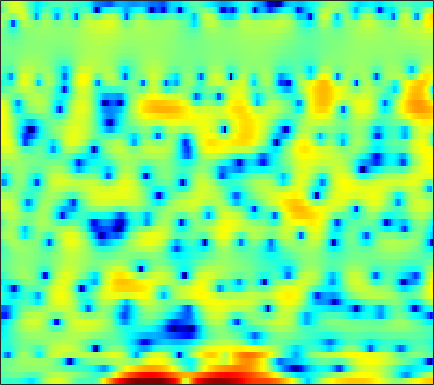

The file beside this chart, header and first rows:
-2.9732, -3.1891, -3.3685, -3.4786, -3.4739, -3.4638, -3.4817, -3.5673, -3.676, -3.9719, -4.5386, -5.1246, -6.0572, -6.8186, -6.991, -6.4166, -5.0219, -3.6418, -1.8677, -0.34197, 0.92719, 1.7249, 2.6109, 3.2676
-2.335, -1.963, -1.557, -1.242, -1.062, -0.8869, -0.7995, -0.7722, -0.8302, -0.9933, -1.225, -1.441, -1.76, -2.048, -2.181, -2.212, -1.992, -1.67, -1.087, -0.4162, 0.2743, 0.7504, 1.285, 1.717
-1.336, -1.073, -0.7523, -0.4668, -0.2948, -0.09099, 0.08344, 0.1931, 0.3122, 0.3928, 0.4495, 0.4739, 0.5267, 0.5525, 0.5645, 0.5944, 0.6267, 0.6308, 0.6443, 0.6544, 0.6282, 0.5722, 0.4561, 0.2775
-1.117, -1.114, -1.036, -0.8692, -0.7008, -0.4044, -0.06279, 0.219, 0.569, 0.8379, 1.048, 1.151, 1.221, 1.224, 1.181, 1.134, 1.09, 1.056, 1.037, 1.035, 1.033, 0.9839, 0.8369, 0.5599
-4.284, -6.49, -10.56, -13.34, -10.69, -6.329, -3.312, -1.671, -0.1384, 0.8273, 1.317, 1.398, 1.093, 0.3145, -0.6031, -2.327, -4.496, -5.994, -6.155, -4.113, -1.669, -0.1446, 1.411, 2.49
-3.901, -4.299, -4.672, -4.696, -4.402, -3.642, -2.72, -2.045, -1.27, -0.7216, -0.4189, -0.3401, -0.4768, -0.863, -1.288, -2.026, -2.757, -3.124, -3.071, -2.335, -1.232, -0.3422, 0.7375, 1.636
-4.975, -4.637, -4.169, -3.685, -3.31, -2.776, -2.249, -1.872, -1.412, -1.017, -0.6928, -0.5001, -0.3098, -0.1885, -0.1294, -0.08318, -0.0348, 0.02125, 0.149, 0.3258, 0.5615, 0.7631, 1.037, 1.311
-6.398, -5.672, -4.763, -3.917, -3.321, -2.604, -1.941, -1.472, -0.9185, -0.4142, 0.02112, 0.2877, 0.579, 0.7948, 0.9095, 1.016, 1.069, 1.077, 1.047, 0.9794, 0.8941, 0.8223, 0.7431, 0.7004
-7.029, -6.165, -5.042, -3.984, -3.224, -2.263, -1.368, -0.7479, 0.01604, 0.6885, 1.261, 1.621, 2.001, 2.268, 2.384, 2.439, 2.362, 2.215, 1.899, 1.435, 0.8176, 0.2759, -0.5522, -1.403
-8.894, -8.043, -6.854, -5.599, -4.618, -3.268, -1.937, -0.9993, 0.1287, 1.104, 1.912, 2.419, 2.956, 3.341, 3.517, 3.601, 3.509, 3.305, 2.856, 2.166, 1.148, 0.1134, -1.797, -4.635
-15.05, -16.19, -16.23, -13.56, -10.97, -7.849, -5.34, -3.77, -2.071, -0.725, 0.3315, 0.9604, 1.627, 2.106, 2.354, 2.573, 2.631, 2.607, 2.454, 2.172, 1.757, 1.353, 0.7229, 0.03596
-11.77, -12.83, -13.1, -11.84, -10.19, -7.942, -5.917, -4.674, -3.33, -2.251, -1.433, -0.9458, -0.5307, -0.3075, -0.2119, -0.1505, -0.03199, 0.07469, 0.3249, 0.6498, 1.031, 1.339, 1.718, 2.068
-4.544, -4.952, -5.321, -5.388, -5.282, -4.919, -4.415, -3.996, -3.385, -2.897, -2.531, -2.462, -2.612, -3.155, -3.842, -5.093, -6.482, -6.932, -6.037, -3.952, -1.742, -0.3294, 1.25, 2.457
-2.912, -3.69, -4.776, -5.937, -6.737, -7.601, -7.793, -7.329, -6.17, -4.955, -4.035, -3.643, -3.559, -4.01, -4.786, -6.552, -9.018, -10.32, -8.946, -5.554, -2.51, -0.6979, 1.218, 2.672
-4.691, -5.267, -6.482, -8.386, -10.7, -15.69, -20.67, -15.18, -9.586, -6.338, -4.29, -3.294, -2.441, -2.062, -2.005, -2.064, -2.155, -2.139, -1.849, -1.254, -0.4228, 0.3185, 1.358, 2.392
-7.139, -5.91, -4.976, -4.576, -4.448, -4.28, -3.959, -3.492, -2.619, -1.701, -0.92, -0.4526, -0.07172, 0.009553, -0.1033, -0.4612, -1.048, -1.633, -2.471, -3.164, -3.326, -2.888, -1.627, -0.006989
-4.424, -3.49, -2.421, -1.589, -1.062, -0.5073, -0.012, 0.3258, 0.7104, 1.018, 1.225, 1.276, 1.167, 0.8497, 0.4337, -0.4276, -1.716, -3.057, -5.724, -10.22, -19.41, -16.07, -7.917, -3.613
-2.183, -1.834, -1.351, -0.8403, -0.4923, -0.06845, 0.2956, 0.5377, 0.765, 0.9124, 0.9559, 0.9062, 0.7327, 0.4277, 0.09158, -0.5028, -1.223, -1.845, -2.692, -3.393, -3.663, -3.498, -2.763, -1.684
-2.14, -1.849, -1.42, -0.9962, -0.6884, -0.3089, 0.01338, 0.198, 0.3952, 0.5114, 0.5416, 0.5124, 0.4043, 0.208, 0.01971, -0.2669, -0.5929, -0.824, -1.093, -1.264, -1.309, -1.218, -0.9596, -0.5663
-3.054, -2.511, -1.809, -1.171, -0.7541, -0.2706, 0.09836, 0.3062, 0.5095, 0.6205, 0.6465, 0.6251, 0.5316, 0.3726, 0.227, -0.007663, -0.2745, -0.4902, -0.7452, -0.9662, -1.09, -1.101, -0.9875, -0.7179
-4.376, -3.098, -1.755, -0.7284, -0.1475, 0.4181, 0.7837, 0.9653, 1.076, 1.092, 1.038, 0.9696, 0.8455, 0.693, 0.5386, 0.2426, -0.1322, -0.5085, -1.111, -1.801, -2.478, -2.886, -3.065, -2.696
-2.864, -1.503, -0.1506, 0.7765, 1.252, 1.562, 1.618, 1.49, 1.156, 0.7296, 0.3603, 0.1676, 0.08052, 0.1566, 0.2157, 0.2122, -0.05692, -0.4582, -1.468, -3.112, -5.815, -8.967, -14.9, -11.59
0.02204, 0.5898, 1.279, 1.741, 1.869, 1.751, 1.175, 0.4182, -1.097, -3.269, -5.826, -7.082, -6.183, -3.933, -2.436, -1.02, -0.2785, -0.1117, -0.3401, -1.119, -2.267, -3.199, -3.993, -3.47
-1.102, -0.2851, 0.6237, 1.204, 1.384, 1.277, 0.6683, -0.1357, -1.756, -4.152, -7.115, -8.683, -7.446, -4.653, -2.88, -1.141, 0.01736, 0.5254, 0.9074, 0.9996, 0.9007, 0.7839, 0.628, 0.6049
-3.711, -1.779, -0.1041, 0.9244, 1.382, 1.56, 1.418, 1.108, 0.4809, -0.1558, -0.7487, -0.9841, -0.9511, -0.6399, -0.2053, 0.3703, 0.9098, 1.25, 1.525, 1.641, 1.539, 1.318, 0.9049, 0.2676
-0.3532, 0.5101, 1.468, 2.091, 2.341, 2.42, 2.218, 1.914, 1.366, 0.7129, 0.07993, -0.3153, -0.6213, -0.5933, -0.383, 0.06269, 0.6048, 0.9815, 1.371, 1.516, 1.381, 1.092, 0.3486, -0.8467
2.807, 3.088, 3.362, 3.461, 3.383, 3.096, 2.495, 1.848, 0.7072, -0.8798, -2.809, -4.43, -6.268, -6.31, -5.215, -3.176, -1.411, -0.3936, 0.6163, 1.191, 1.389, 1.277, 0.7467, -0.2191
3.177, 3.323, 3.377, 3.292, 3.117, 2.66, 1.954, 1.211, -0.1827, -2.078, -4.746, -7.499, -11.94, -12.02, -8.878, -5.342, -2.87, -1.52, -0.2441, 0.6502, 1.168, 1.321, 1.284, 0.9589
1.451, 1.504, 1.557, 1.54, 1.483, 1.286, 0.9424, 0.5405, -0.1607, -1.057, -2.089, -2.816, -3.582, -3.85, -3.746, -3.194, -2.479, -1.852, -1.018, -0.2414, 0.4273, 0.838, 1.22, 1.392
-1.564, -1.75, -1.639, -1.238, -0.8317, -0.3051, 0.02795, 0.118, 0.04166, -0.2871, -0.8163, -1.304, -2.054, -2.87, -3.422, -3.979, -4.169, -3.891, -2.996, -1.811, -0.596, 0.2535, 1.162, 1.851
-8.73, -11.57, -10.34, -6.23, -3.945, -1.828, -0.4958, 0.1239, 0.4948, 0.4549, 0.02871, -0.5798, -1.793, -3.591, -5.495, -9.354, -14.97, -14.71, -8.632, -4.469, -1.724, -0.207, 1.327, 2.428
-5.902, -6.98, -6.538, -4.583, -3.057, -1.392, -0.2266, 0.3532, 0.7614, 0.8013, 0.4829, 0.01816, -0.915, -2.216, -3.415, -5.157, -6.38, -6.289, -4.818, -2.872, -1.088, 0.02317, 1.238, 2.127
-1.105, -1.195, -1.105, -0.7665, -0.4097, 0.07337, 0.4604, 0.6676, 0.8206, 0.7795, 0.5612, 0.3122, -0.104, -0.6209, -0.9963, -1.411, -1.605, -1.598, -1.362, -0.9351, -0.3925, -0.001225, 0.486, 0.8761
0.4244, 0.5762, 0.7853, 0.9757, 1.083, 1.179, 1.216, 1.177, 1.049, 0.8577, 0.6287, 0.4284, 0.1372, -0.123, -0.294, -0.484, -0.6239, -0.681, -0.72, -0.7341, -0.7308, -0.7128, -0.6886, -0.6574
1.282, 1.749, 2.189, 2.4, 2.422, 2.295, 2.019, 1.73, 1.252, 0.7585, 0.2967, -0.004957, -0.3221, -0.4986, -0.5816, -0.6426, -0.7216, -0.792, -0.9511, -1.216, -1.637, -2.007, -2.544, -2.967
2.805, 3.533, 4.044, 4.133, 3.966, 3.441, 2.588, 1.782, 0.5589, -0.7696, -1.987, -2.633, -2.952, -2.826, -2.525, -2.034, -1.586, -1.402, -1.393, -1.739, -2.539, -3.583, -5.742, -9.035
4.776, 5.111, 5.17, 4.813, 4.264, 3.142, 1.532, -0.04503, -2.732, -6.349, -11.22, -15.01, -14.19, -10.5, -8.355, -6.231, -4.646, -3.759, -2.969, -2.664, -2.86, -3.394, -4.664, -6.346
5.505, 5.314, 4.828, 4.027, 3.18, 1.713, -0.1978, -1.949, -4.816, -8.303, -12.3, -14.8, -15.97, -15.34, -14.16, -12.04, -9.504, -7.707, -5.77, -4.347, -3.398, -2.895, -2.403, -1.943
5.823, 5.364, 4.579, 3.569, 2.662, 1.234, -0.4492, -1.905, -4.077, -6.509, -9.211, -11.53, -15.55, -22.72, -33.49, -18.45, -12.41, -9.57, -6.821, -4.838, -3.408, -2.583, -1.707, -1
6.022, 5.443, 4.517, 3.428, 2.533, 1.221, -0.1686, -1.274, -2.789, -4.304, -5.822, -6.936, -8.227, -9.081, -9.14, -8.431, -7.075, -5.939, -4.517, -3.326, -2.397, -1.883, -1.381, -1.036
6.221, 5.529, 4.451, 3.205, 2.175, 0.7047, -0.7184, -1.655, -2.625, -3.208, -3.528, -3.613, -3.587, -3.414, -3.146, -2.668, -2.123, -1.712, -1.262, -0.9413, -0.8138, -0.8621, -1.094, -1.58
6.27, 5.477, 4.179, 2.557, 1.064, -1.315, -4.149, -6.171, -7.287, -6.029, -4.058, -2.768, -1.428, -0.3982, 0.1825, 0.8045, 1.23, 1.428, 1.534, 1.404, 1.004, 0.5076, -0.513, -2.041
4.668, 4.009, 2.895, 1.405, -0.0329, -2.523, -6.026, -9.363, -11.28, -7.46, -3.944, -2.084, -0.3076, 0.9306, 1.568, 2.132, 2.455, 2.55, 2.508, 2.239, 1.727, 1.149, 0.06254, -1.407
1.247, 1.066, 0.7558, 0.3147, -0.1047, -0.7234, -1.304, -1.556, -1.491, -0.9879, -0.1915, 0.4343, 1.17, 1.691, 1.962, 2.136, 2.162, 2.108, 1.936, 1.674, 1.275, 0.8496, 0.09002, -0.8811
-3.503, -2.553, -1.681, -1.126, -0.801, -0.3648, 0.2017, 0.6815, 1.361, 2.003, 2.509, 2.76, 2.873, 2.657, 2.302, 1.647, 0.9293, 0.5345, 0.353, 0.5114, 0.7121, 0.7404, 0.4886, -0.1856
-5.37, -4.165, -3.797, -4.37, -4.809, -4.065, -1.796, 0.03911, 2.08, 3.534, 4.39, 4.652, 4.463, 3.613, 2.405, -0.196, -4.548, -8.961, -7.465, -2.717, -0.01824, 1.076, 1.646, 1.384
-2.32, -2.893, -4.432, -7.464, -10.98, -10.65, -4.869, -1.772, 1.074, 2.887, 3.945, 4.313, 4.276, 3.658, 2.803, 1.143, -0.858, -1.997, -1.961, -0.5959, 0.7559, 1.41, 1.724, 1.417
-1.27, -1.597, -2.083, -2.483, -2.575, -2.214, -1.344, -0.5093, 0.5911, 1.518, 2.178, 2.478, 2.628, 2.504, 2.279, 1.861, 1.432, 1.177, 0.9982, 0.964, 0.9635, 0.8995, 0.6483, 0.1288
-0.784, -0.8618, -0.9402, -0.944, -0.875, -0.6687, -0.3475, -0.04728, 0.3737, 0.7696, 1.097, 1.281, 1.432, 1.475, 1.451, 1.359, 1.231, 1.12, 0.9718, 0.8097, 0.6178, 0.4365, 0.1247, -0.2873
-0.5492, -0.5696, -0.5776, -0.5464, -0.4945, -0.3832, -0.2298, -0.09058, 0.1124, 0.3136, 0.4964, 0.6124, 0.732, 0.8092, 0.836, 0.8361, 0.8016, 0.7537, 0.6646, 0.5464, 0.3997, 0.2703, 0.06482, -0.1698
-0.4409, -0.4837, -0.523, -0.5388, -0.5291, -0.4857, -0.4039, -0.3249, -0.1967, -0.05351, 0.09024, 0.1918, 0.3106, 0.4069, 0.4608, 0.5077, 0.5238, 0.5196, 0.4884, 0.4349, 0.3588, 0.2888, 0.1831, 0.06839
-0.3852, -0.5, -0.6423, -0.7581, -0.8149, -0.8398, -0.7994, -0.7294, -0.5933, -0.4215, -0.2357, -0.09901, 0.06837, 0.2074, 0.2939, 0.382, 0.4406, 0.4676, 0.4836, 0.4783, 0.4538, 0.4241, 0.3779, 0.325
-0.2843, -0.5503, -0.9271, -1.277, -1.488, -1.645, -1.63, -1.496, -1.203, -0.8439, -0.4808, -0.2352, 0.03857, 0.244, 0.3582, 0.4684, 0.5484, 0.5907, 0.6355, 0.6612, 0.6695, 0.6637, 0.6367, 0.5968
0.1556, -0.3884, -1.296, -2.366, -3.166, -3.911, -3.885, -3.34, -2.265, -1.198, -0.3524, 0.104, 0.4853, 0.668, 0.7123, 0.7198, 0.7303, 0.7661, 0.8468, 0.9422, 1.008, 1.02, 0.9696, 0.8642
1.442, 0.7952, -0.578, -2.957, -5.957, -14.09, -14.12, -7.158, -2.548, -0.05801, 1.278, 1.75, 1.832, 1.437, 0.9472, 0.2704, -0.1116, -0.04516, 0.3959, 0.9585, 1.347, 1.432, 1.257, 0.7774
1.039, 1.405, 1.529, 1.115, 0.5296, -0.1355, 0.1548, 1.028, 2.418, 3.418, 3.777, 3.572, 2.632, 0.7505, -1.46, -6.02, -11.25, -8.584, -3.785, -1.043, 0.3198, 0.6369, 0.1906, -1.394
-4.927, -1.894, 0.5495, 1.993, 2.686, 3.278, 3.693, 3.903, 4.013, 3.856, 3.319, 2.614, 1.213, -0.7267, -2.528, -5.09, -6.743, -6.526, -4.971, -3.401, -2.306, -1.905, -2.024, -2.888
-1.57, -0.2563, 1.313, 2.506, 3.15, 3.717, 3.966, 3.972, 3.714, 3.148, 2.252, 1.349, -0.158, -1.944, -3.374, -5.204, -6.481, -6.838, -6.416, -5.415, -4.335, -3.644, -2.996, -2.652
